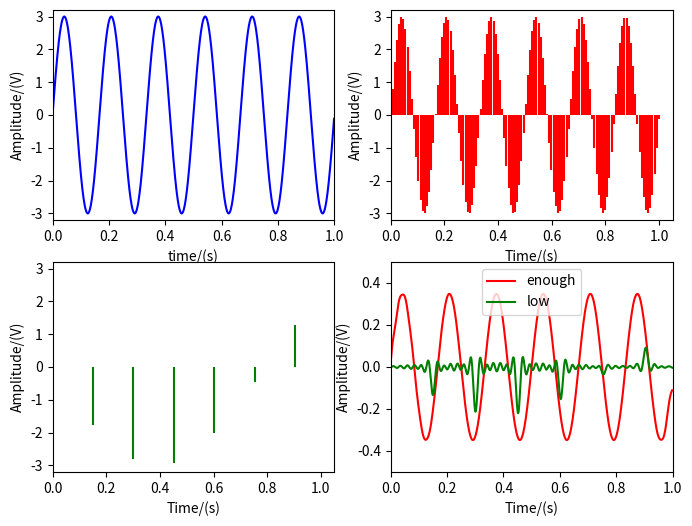
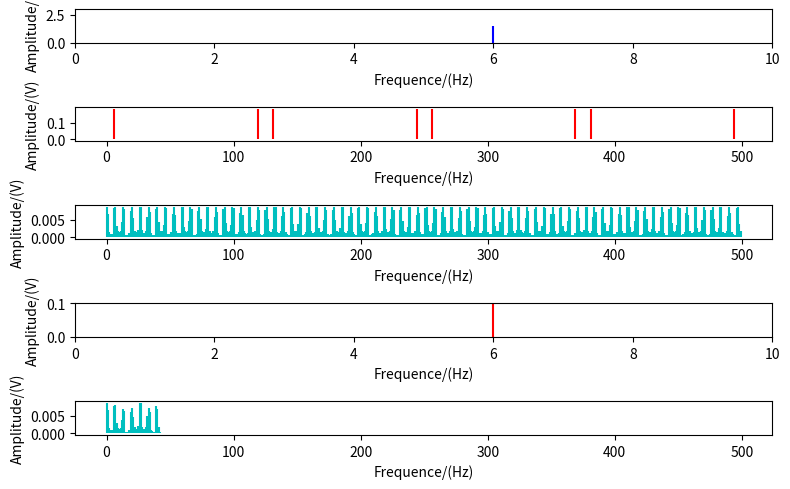

These charts were generated, in order, by the following Python code:
import numpy as np
import scipy.signal as signal
import matplotlib.pyplot as plt

##定义Rect wave函数 Rec_wav
# 第一个参数为方波时间对应的list，第二个参数为方波的幅度。
def Rec_wave(x, A):
    y = np.zeros(len(x))
    for i in range(1, 101, 2):
        y += 4 * A / np.pi * np.sin(2 * np.pi * i * x) / i
    return y


# 定义Frequece Amplitude函数 Fre_ampl
# 第一个参数为信号时间的list，第二个参数为信号对应时间的幅度的list
# 返回两个参数，第一个参数为frequecy的list(所得频率序列需除以总时长)，第二个参数为amplitude的list
def Fre_ampl(x, y):
    y_f = np.fft.fft(y)
    f = np.arange(len(x))
    abs_y = np.abs(y_f)
    normalization_y = abs_y / (len(x))
    half_x = f[range(int(len(x) / 2))]
    normalization_y = normalization_y[range(int(len(x) / 2))]
    return half_x, normalization_y


# 定义Show sin函数 Show_sin
def Show_sin():
    # 定义信号时间
    t = np.arange(0, 1, 0.001)
    # 定义正弦波
    y_sin = 3 * np.sin(12 * np.pi * t)
    plt.figure(num=1, figsize=(8, 6))
    plt.subplot(2, 2, 1)
    plt.axis([0, 1, -3.2, 3.2])
    plt.plot(t, y_sin, 'b')
    plt.xlabel('time/(s)')
    plt.ylabel('Amplitude/(V)')
    # 正常采样
    y_sin1 = y_sin.copy()
    i = 0
    N = 7
    while i < N:
        y_sin1[i::N + 1] = 0
        i = i + 1
    plt.subplot(2, 2, 2)
    plt.axis([0, 1.05, -3.2, 3.2])
    plt.vlines(t, 0, y_sin1, 'r')
    plt.xlabel('Time/(s)')
    plt.ylabel('Amplitude/(V)')
    # 欠采样
    y_sin2 = y_sin.copy()
    i = 0
    N = 150
    while i < N:
        y_sin2[i::N + 1] = 0
        i = i + 1
    plt.subplot(2, 2, 3)
    plt.axis([0, 1.05, -3.2, 3.2])
    plt.vlines(t, 0, y_sin2, 'g')
    plt.xlabel('Time/(s)')
    plt.ylabel('Amplitude/(V)')
    # 还原信号
    b, a = signal.iirdesign(0.08, 0.1, 1, 40)  # 设置低通滤波器
    y_sinh1 = signal.filtfilt(b, a, y_sin1)
    y_sinh2 = signal.filtfilt(b, a, y_sin2)
    plt.subplot(2, 2, 4)
    plt.axis([0, 1, -0.5, 0.5])
    plt.plot(t, y_sinh1, color='r', label='enough')
    plt.plot(t, y_sinh2, color='g', label='low')
    plt.legend(loc='best')
    plt.xlabel('Time/(s)')
    plt.ylabel('Amplitude/(V)')
    """各个信号频谱"""
    plt.figure(num=2, figsize=(8, 5))
    f_sin, am_sin = Fre_ampl(t, y_sin)
    f_sin1, am_sin1 = Fre_ampl(t, y_sin1)
    f_sin2, am_sin2 = Fre_ampl(t, y_sin2)
    f_sinh1, am_sinh1 = Fre_ampl(t, y_sinh1)
    f_sinh2, am_sinh2 = Fre_ampl(t, y_sinh2)

    plt.subplot(5, 1, 1)
    plt.axis([0, 10, 0, 3])
    plt.vlines(f_sin, 0, am_sin, 'b')
    plt.xlabel('Frequence/(Hz)')
    plt.ylabel('Amplitude/(V)')

    plt.subplot(5, 1, 2)
    plt.vlines(f_sin1, 0, am_sin1, 'r')
    plt.xlabel('Frequence/(Hz)')
    plt.ylabel('Amplitude/(V)')

    plt.subplot(5, 1, 3)
    plt.vlines(f_sin2, 0, am_sin2, 'c')
    plt.xlabel('Frequence/(Hz)')
    plt.ylabel('Amplitude/(V)')

    plt.subplot(5, 1, 4)
    plt.axis([0, 10, 0, 0.1])
    plt.vlines(f_sinh1, 0, am_sinh1, 'r')
    plt.xlabel('Frequence/(Hz)')
    plt.ylabel('Amplitude/(V)')

    plt.subplot(5, 1, 5)
    # plt.axis([0,10,0,3])
    plt.vlines(f_sinh2, 0, am_sinh2, 'c')
    plt.xlabel('Frequence/(Hz)')
    plt.ylabel('Amplitude/(V)')

Show_sin()
plt.tight_layout()
plt.show()

